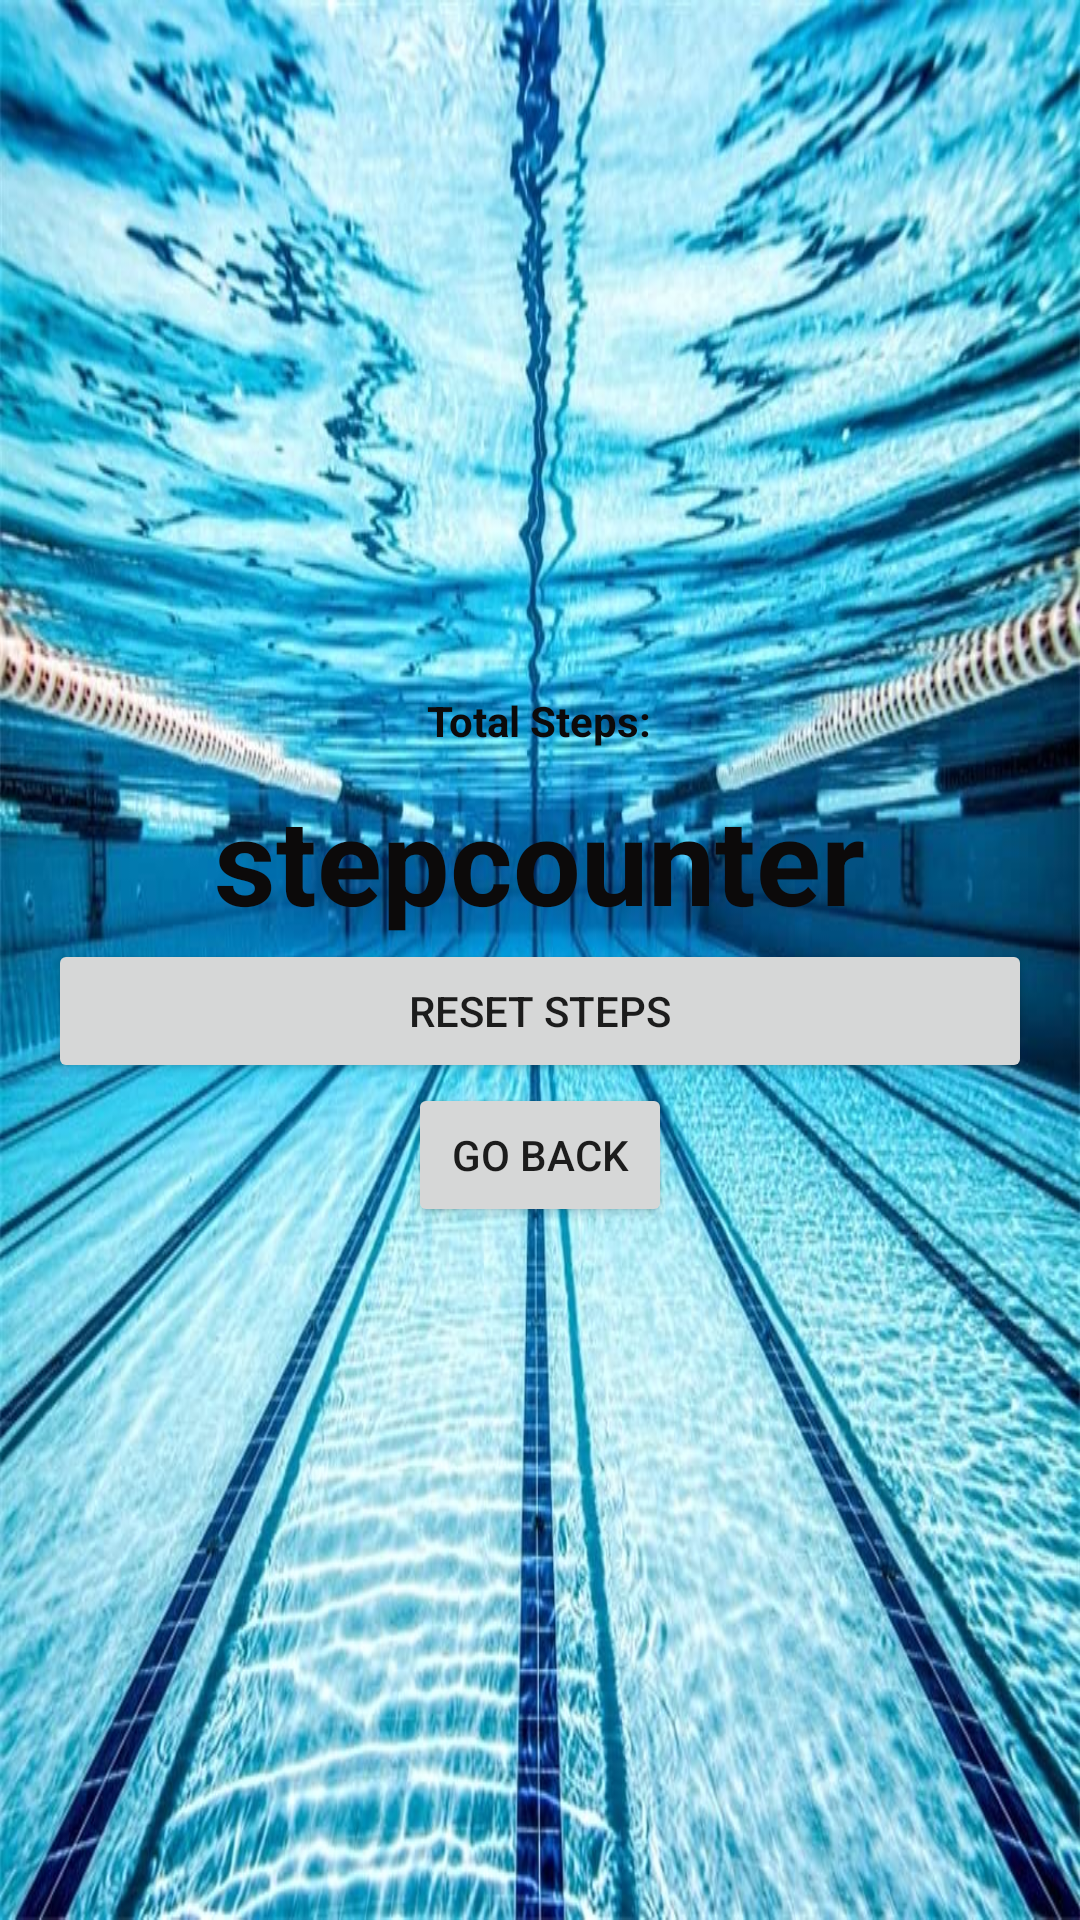

Here is an Android app screen rendered from its layout file. Give the layout XML and the strings, colors and styles it references.
<!-- AndroidManifest.xml: application theme AppTheme -->
<!-- res/layout/stepcounter.xml -->
<?xml version="1.0" encoding="utf-8"?>
<LinearLayout xmlns:android="http://schemas.android.com/apk/res/android"
    android:layout_width="match_parent"
    android:layout_height="match_parent"
    android:background="@drawable/swimming"
    android:gravity="center"
    android:orientation="vertical"
    android:paddingLeft="16dp"
    android:paddingTop="16dp"
    android:paddingRight="16dp"
    android:paddingBottom="16dp">

    <TextView
        android:id="@+id/tv_info"
        android:layout_width="wrap_content"
        android:layout_height="wrap_content"
        android:text="Total Steps:"
        android:textColor="#0C0A0A"
        android:textStyle="bold" />

    <TextView
        android:id="@+id/tv_steps"
        android:layout_width="wrap_content"
        android:layout_height="wrap_content"
        android:layout_marginTop="10dp"
        android:text="stepcounter"
        android:textColor="#0C0A0A"
        android:textSize="40dp"
        android:textStyle="bold" />

    <Button
        android:id="@+id/resetsteps"
        android:layout_width="match_parent"
        android:layout_height="wrap_content"
        android:text="Reset Steps" />

    <Button
        android:id="@+id/backButton"
        android:layout_width="wrap_content"
        android:layout_height="wrap_content"
        android:onClick="goBack"
        android:text="Go Back" />


</LinearLayout>
<!-- resources referenced by this layout -->
<resources>
  <!-- drawable swimming: jpg bitmap (drawable, 138848 bytes) -->
  <style name="AppTheme" parent="Theme.AppCompat.Light.DarkActionBar">
          
          <item name="colorPrimary">@color/colorPrimary</item>
          <item name="colorPrimaryDark">@color/colorPrimaryDark</item>
          <item name="colorAccent">@color/colorAccent</item>
      </style>
  <!-- not gathered from this repository: default colours our renderer supplied (Android Studio template values) -->
  <color name="colorPrimary">#FF6200EE</color>
  <color name="colorPrimaryDark">#FF3700B3</color>
  <color name="colorAccent">#FF03DAC5</color>
</resources>
